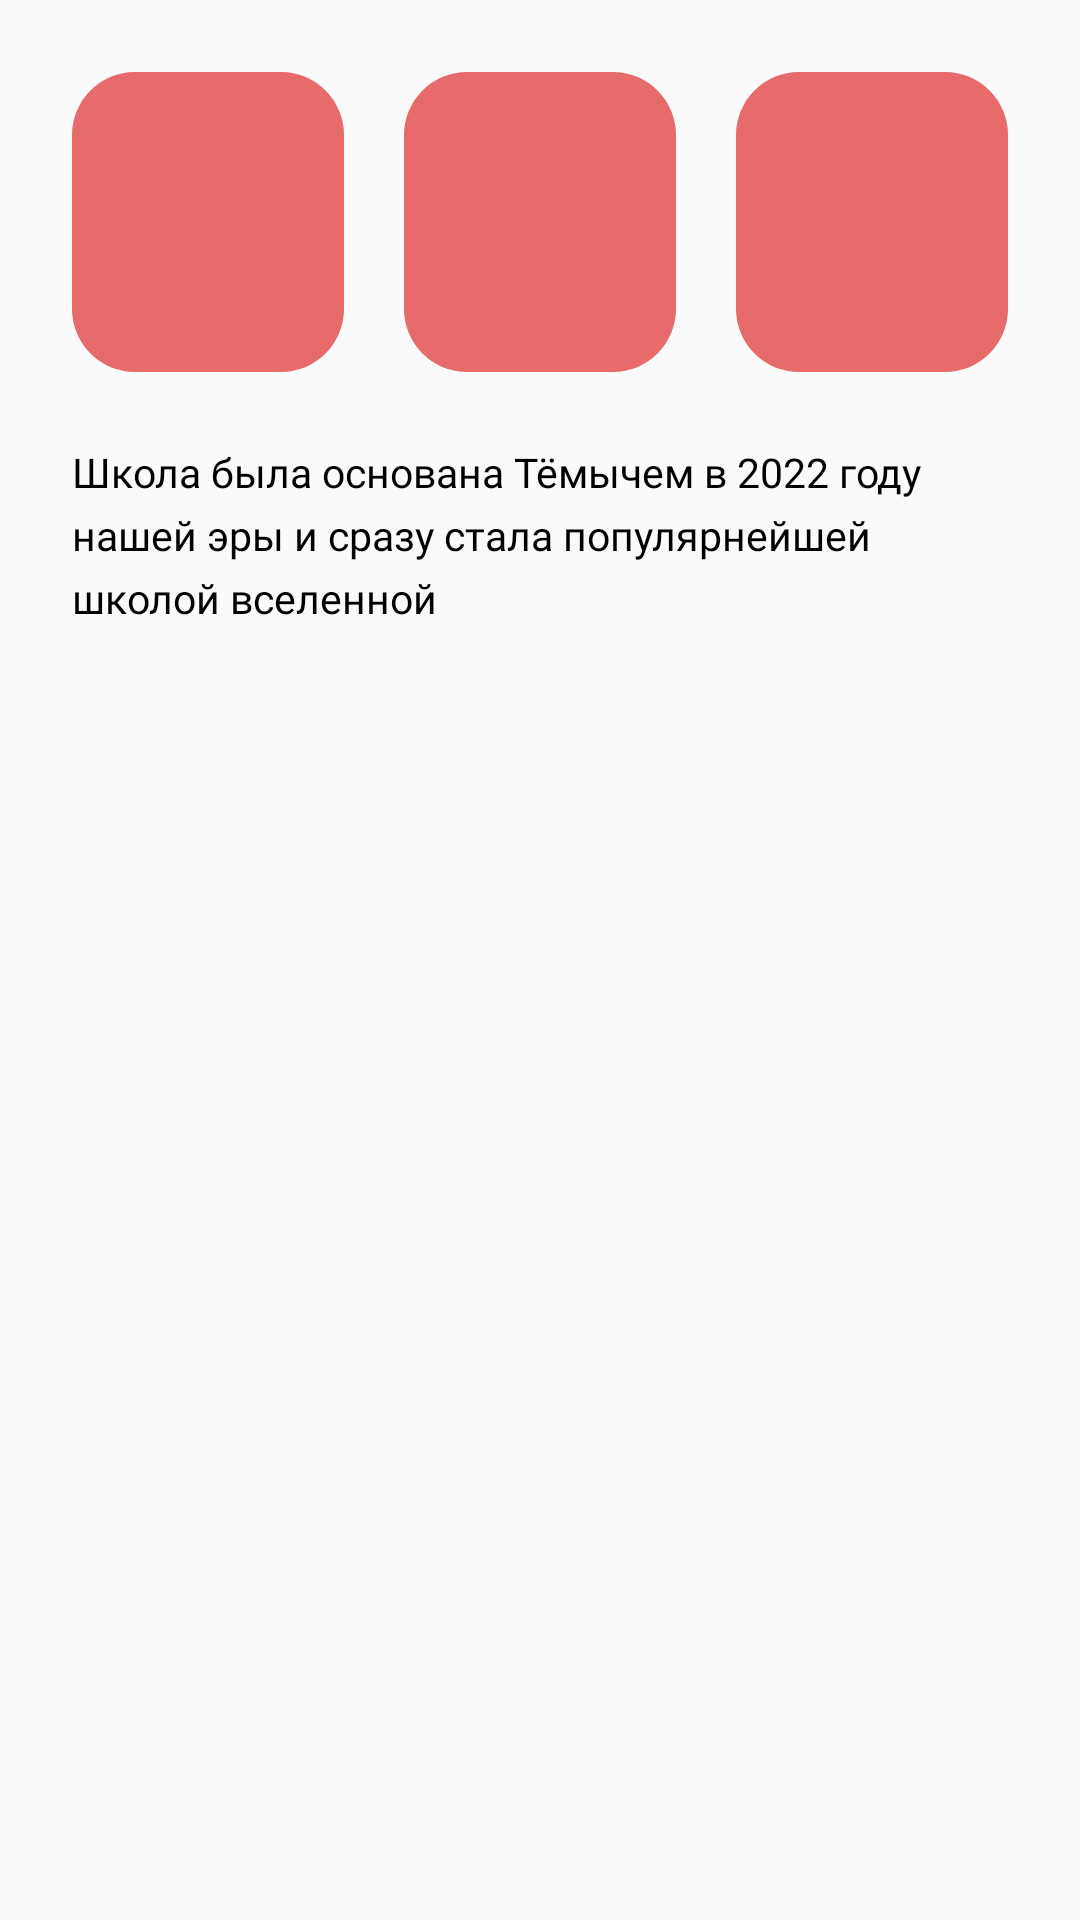

The Android layout XML behind this screen, and the referenced resources:
<!-- AndroidManifest.xml: application theme Theme.SchoolAndroid -->
<!-- res/layout/fragment_about_school.xml -->
<?xml version="1.0" encoding="utf-8"?>
<FrameLayout xmlns:android="http://schemas.android.com/apk/res/android"
    xmlns:tools="http://schemas.android.com/tools"
    android:layout_width="match_parent"
    android:layout_height="match_parent"
    tools:context=".screens.main.about_school">

    <androidx.core.widget.NestedScrollView
        android:layout_width="match_parent"
        android:layout_height="match_parent">

        <LinearLayout
            xmlns:android="http://schemas.android.com/apk/res/android"
            android:layout_width="match_parent"
            android:layout_height="wrap_content"
            android:padding="24dp"
            android:orientation="vertical">










            <LinearLayout
                android:layout_width="match_parent"
                android:layout_height="wrap_content"
                android:layout_marginBottom="24dp"
                android:orientation="horizontal">

                <LinearLayout
                    android:layout_width="wrap_content"
                    android:layout_height="100dp"
                    android:layout_weight="1"
                    android:layout_marginRight="20dp"
                    android:background="@drawable/rounded_corner_coral">



                </LinearLayout>

                <LinearLayout
                    android:layout_width="wrap_content"
                    android:layout_height="100dp"
                    android:layout_weight="1"
                    android:background="@drawable/rounded_corner_coral">



                </LinearLayout>

                <LinearLayout
                    android:layout_width="wrap_content"
                    android:layout_height="100dp"
                    android:layout_weight="1"
                    android:layout_marginLeft="20dp"
                    android:background="@drawable/rounded_corner_coral">



                </LinearLayout>

            </LinearLayout>

            <LinearLayout
                android:layout_width="match_parent"
                android:layout_height="wrap_content"
                android:orientation="vertical">

                <TextView
                    android:layout_width="match_parent"
                    android:layout_height="wrap_content"
                    android:fontFamily="@font/bruta_regular"
                    android:textColor="@color/black"
                    android:textSize="13.5sp"
                    android:lineSpacingExtra="5sp"
                    android:text="Школа была основана Тёмычем в 2022 году нашей эры и сразу стала популярнейшей школой вселенной"/>

            </LinearLayout>

        </LinearLayout>

    </androidx.core.widget.NestedScrollView>

</FrameLayout>
<!-- resources referenced by this layout -->
<resources>
  <color name="black">#FF000000</color>
  <!-- drawable rounded_corner_coral (drawable) -->
  <?xml version="1.0" encoding="utf-8"?>
  <shape xmlns:android="http://schemas.android.com/apk/res/android">
      <solid android:color="@color/coral" />
  
      <corners android:radius="21dp" />
  </shape >
  <style name="Theme.SchoolAndroid" parent="Theme.AppCompat.Light.DarkActionBar">
          
          <item name="colorPrimary">@color/purple_500</item>
          <item name="colorPrimaryDark">@color/purple_700</item>
          <item name="colorAccent">@color/teal_200</item>
          
      </style>
  <color name="coral">#FFE86B6B</color>
  <color name="purple_500">#FF6200EE</color>
  <color name="purple_700">#FF3700B3</color>
  <color name="teal_200">#FF03DAC5</color>
</resources>
